Run: headless pygame with SDL's dummy video driver; simulated clock (each Clock.tick advances the game by its frame time, no real sleeping); random seed 0; keys injected as events and as key.get_pressed() state; no mouse input.
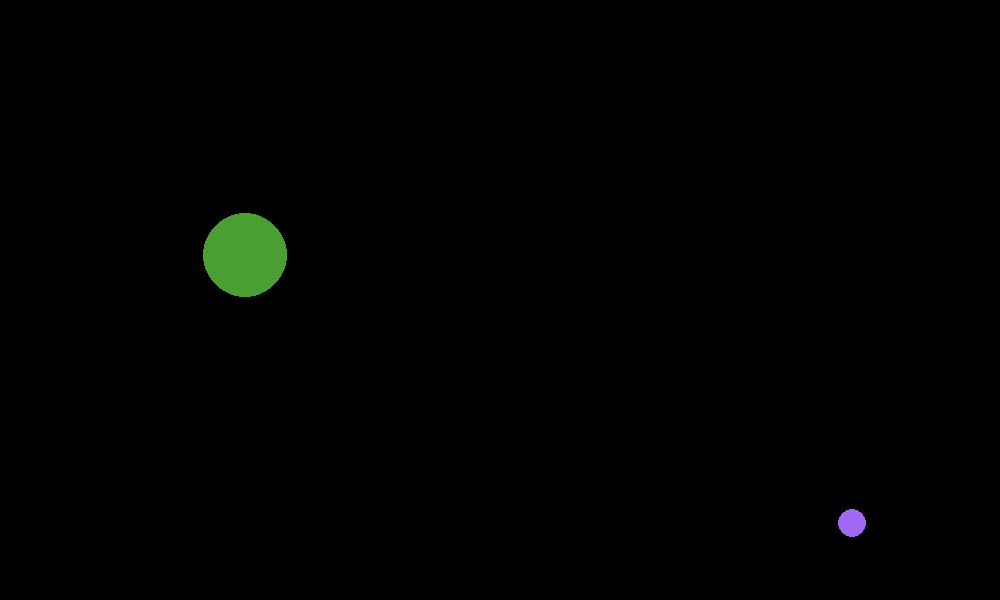
Frame 1 of 4 · flips 1–60 · no input
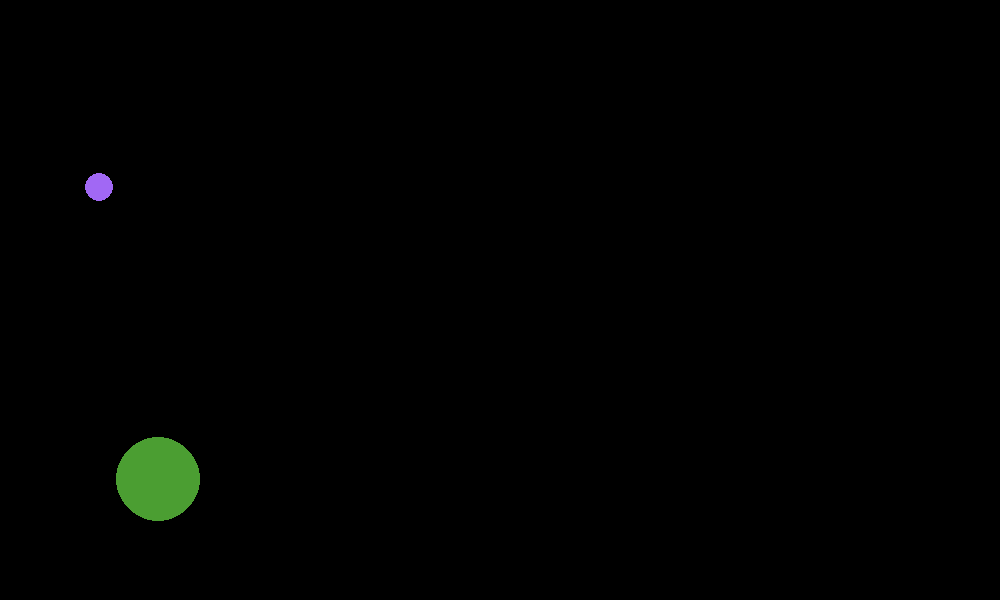
Frame 2 of 4 · flips 61–180 · tapped SPACE, RETURN · held RIGHT (→), D
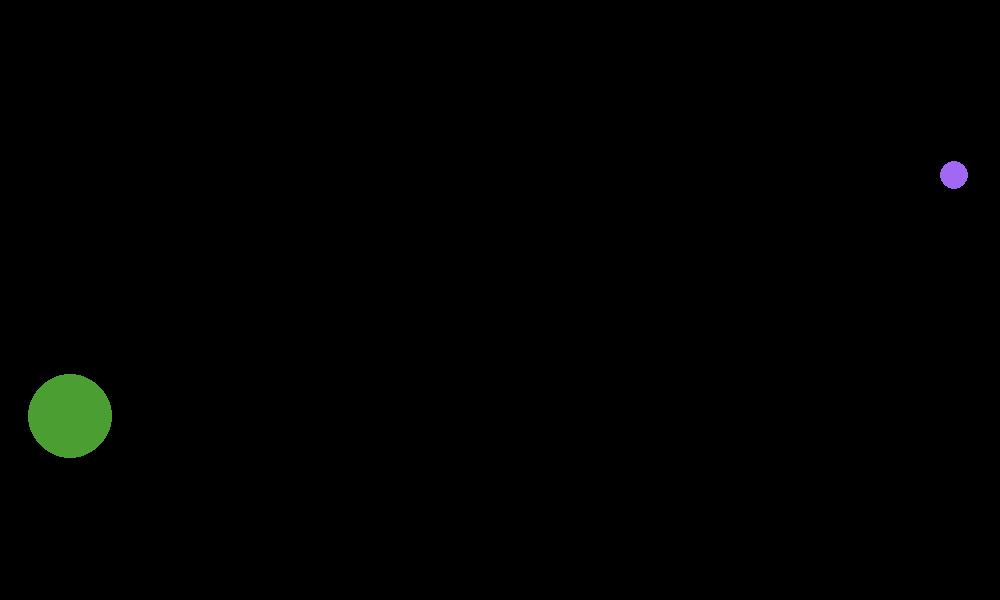
Frame 3 of 4 · flips 181–300 · held DOWN (↓), S
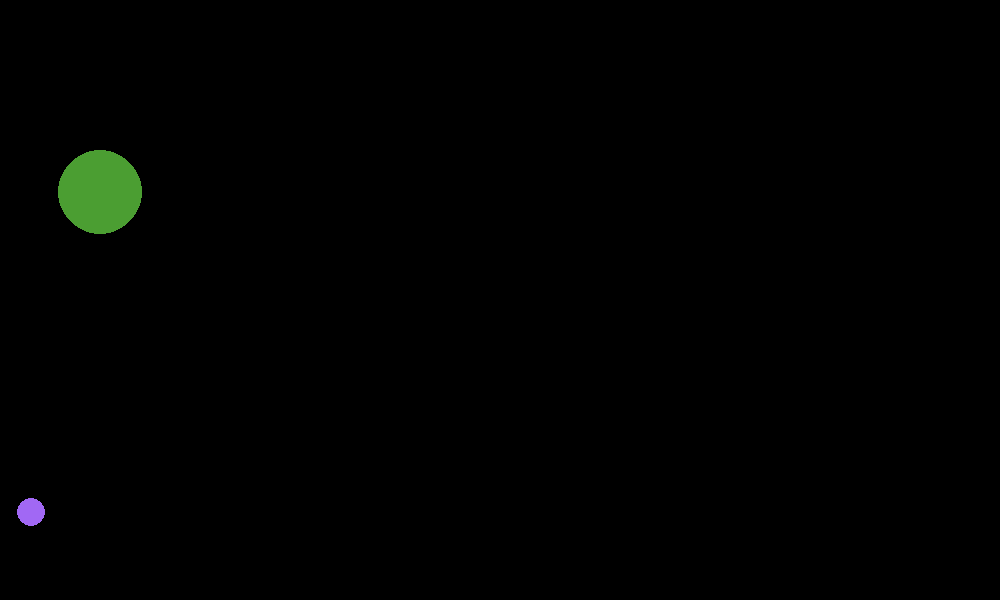
Frame 4 of 4 · flips 301–420 · held LEFT (←), A, UP (↑), W

The pygame program that drew these frames:

import pygame
import math
import random

def new_coord_x(coord:float, speed:float, angle:float):
    coord += speed * math.cos(angle)
    return coord

def new_coord_y(coord:float, speed:float, angle:float):
    coord += speed * math.sin(angle)
    return coord

def ball_distance(x1:float, y1:float, x2:float, y2:float):
    return ((x1 - x2) ** 2 + (y1 - y2) ** 2) ** 0.5

pygame.init()
wigth = 1000  # Ширина поля
height = 600  # Высота поля
balls_window = pygame.display.set_mode((wigth, height))
pygame.display.set_caption('Balls')
PI = math.pi

number_balls = 2  # Количество шаров
radius_ball = []
mass_ball = []
x_coord_ball = []
y_coord_ball = []
speed_ball = []
speed_angle = []
color_ball = []

for i in range(number_balls + 1):  # Генерация листов с характеристиками шаров
    radius_ball.append(random.randint(10, 50))  # Радиус шара
    mass_ball.append(random.randint(5, 50))  # Масса шара
    x_coord_ball.append(random.randint(1, wigth - radius_ball[i]))  # X-координата
    y_coord_ball.append(random.randint(1, height - radius_ball[i]))  # Y-координата
    speed_ball.append(random.randint(1, 10))  # Скорость шара
    speed_angle.append(random.random() * PI * random.choice([-1, 1]))  # Угол скорости относительно оси 0X, -Пи до Пи
    color_ball.append([  # Цвет шара
        random.randint(0, 255),  # Красный
        random.randint(0, 255),  # Зеленый
        random.randint(0, 255)  # Синий
    ])

running = True
while running:
    for event in pygame.event.get():
        if event.type == pygame.QUIT:
            running = False
    balls_window.fill((0, 0, 0))
    for i in range(1, number_balls + 1):
        x_coord_ball[i] = new_coord_x(x_coord_ball[i], speed_ball[i], speed_angle[i])
        y_coord_ball[i] = new_coord_y(y_coord_ball[i], speed_ball[i], speed_angle[i])

        # обработка столкновений со стенками

        # Левая стена
        if x_coord_ball[i] - radius_ball[i] < 0 and math.cos(speed_angle[i]) < 0:
            speed_angle[i] = (PI - speed_angle[i]) % (2 * (PI))

        # Правая стена
        if x_coord_ball[i] + radius_ball[i] > wigth and math.cos(speed_angle[i]) > 0:
            speed_angle[i] = (PI - speed_angle[i]) % (2 * (PI))

        # Верхняя стена
        if y_coord_ball[i] - radius_ball[i] < 0 and math.sin(speed_angle[i]) < 0:
            speed_angle[i] = (-speed_angle[i]) % (2 * (PI))

        # Нижняя стена
        if y_coord_ball[i] + radius_ball[i] > height and math.sin(speed_angle[i]) > 0:
            speed_angle[i] = (-speed_angle[i]) % (2 * (PI))

        # Обработка столкновения шаров между собой

        for j in range(i + 1, number_balls + 1):  # j - другие шары
            distance = ball_distance(
                            x_coord_ball[i],
                            y_coord_ball[i],
                            x_coord_ball[j],
                            y_coord_ball[j])
            print(distance-(radius_ball[i] + radius_ball[j]))
            new_distance = ball_distance(
                new_coord_x(x_coord_ball[i], speed_ball[i], speed_angle[i]),
                new_coord_y(y_coord_ball[i], speed_ball[i], speed_angle[i]),
                new_coord_x(x_coord_ball[j], speed_ball[j], speed_angle[j]),
                new_coord_y(x_coord_ball[j], speed_ball[j], speed_angle[j]))
            print(new_distance)
            if distance <= (radius_ball[i] + radius_ball[j]) and distance > new_distance:     # Если шары касаются и сближаются:
                print('boom')
                pass


        pygame.draw.circle(balls_window, color_ball[i], (x_coord_ball[i], y_coord_ball[i]), radius_ball[i])

    pygame.time.delay(10)

    pygame.display.update()
